Run: headless pygame with SDL's dummy video driver; simulated clock (each Clock.tick advances the game by its frame time, no real sleeping); random seed 0; keys injected as events and as key.get_pressed() state; no mouse input.
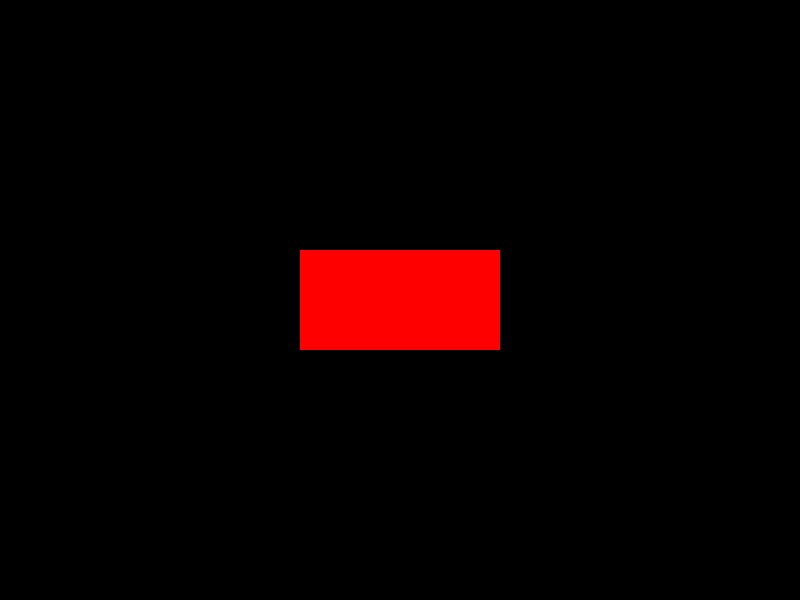
Frame 1 of 4 · flips 1–60 · no input
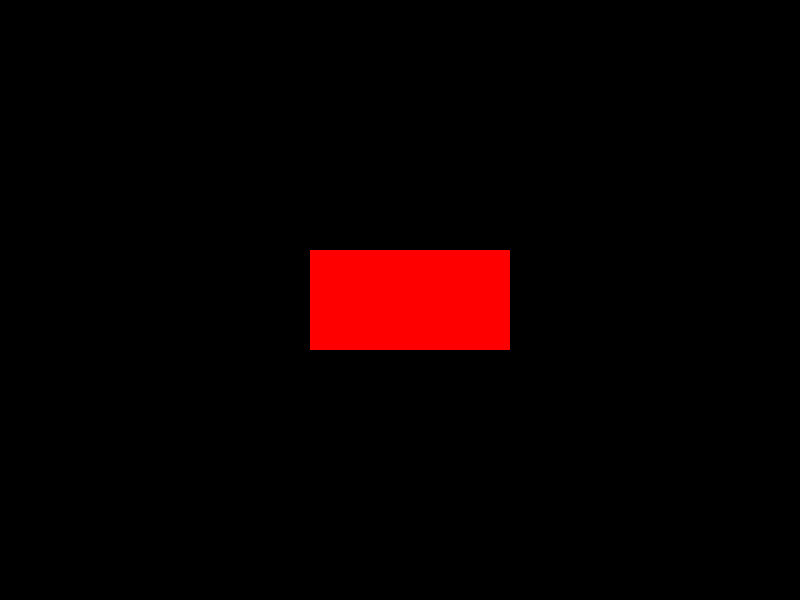
Frame 2 of 4 · flips 61–180 · tapped SPACE, RETURN · held RIGHT (→), D
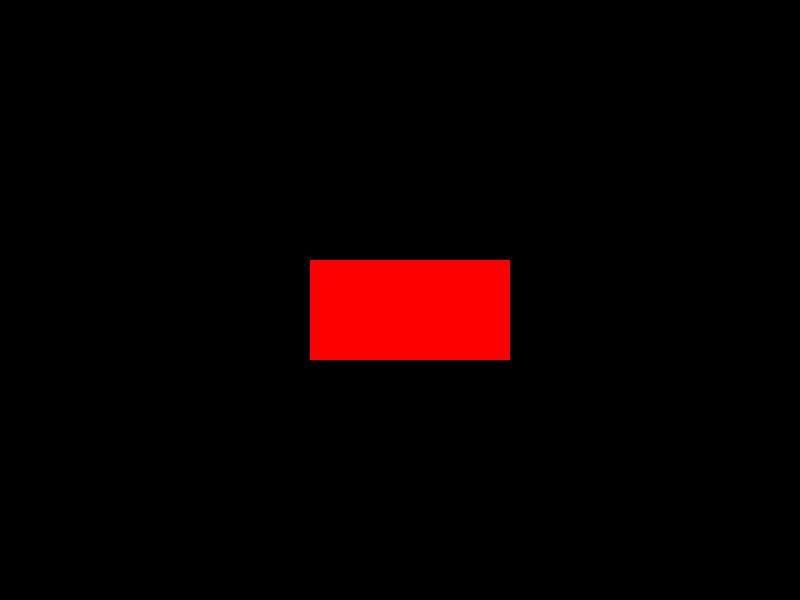
Frame 3 of 4 · flips 181–300 · held DOWN (↓), S
Frame 4 of 4 · flips 301–420 · held LEFT (←), A, UP (↑), W · screen same as frame 1, image omitted

The pygame program that drew these frames:

import pygame
import pygame.locals
import sys

def main():
    pygame.init()
    DISPLAY=pygame.display.set_mode((800,600))
    DISPLAY.set_alpha(5)
    pygame.display.set_caption("Hello Window 2")
    SURFACE=pygame.Surface((200,100))
    SURFACE.fill('red')
    FPS=pygame.time.Clock()
    siz=pygame.display.get_window_size()
    l=[siz[0]/2-100,siz[1]/2-50]
    while True:
        FPS.tick(60)
        DISPLAY.fill('black')
        DISPLAY.blit(SURFACE,tuple(l))
        for event in pygame.event.get():
            if event.type==pygame.locals.QUIT:
                pygame.quit()
                sys.exit()
            elif event.type==pygame.locals.KEYDOWN:
                if event.key == pygame.K_UP:
                    DISPLAY.fill('black')
                    DISPLAY.blit(SURFACE,tuple(l))
                    l[1]-=10
                elif event.key == pygame.K_DOWN:
                    DISPLAY.fill('black')
                    DISPLAY.blit(SURFACE,tuple(l))
                    l[1]+=10
                elif event.key == pygame.K_LEFT:
                    DISPLAY.fill('black')
                    DISPLAY.blit(SURFACE,tuple(l))
                    l[0]-=10
                elif event.key == pygame.K_RIGHT:
                    DISPLAY.fill('black')
                    DISPLAY.blit(SURFACE,tuple(l))
                    l[0]+=10
        pygame.display.update()


if __name__=="__main__":
    main()
